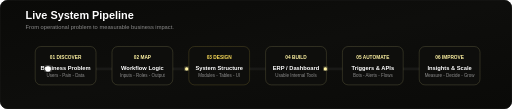
t = 0.00 s
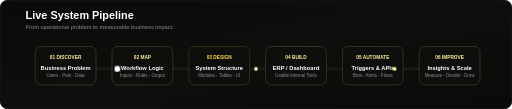
t = 1.00 s
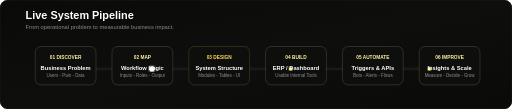
t = 1.50 s
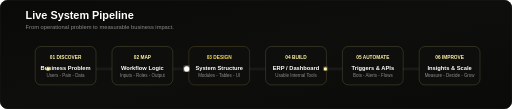
t = 2.00 s
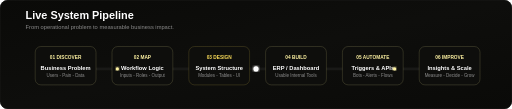
t = 3.00 s
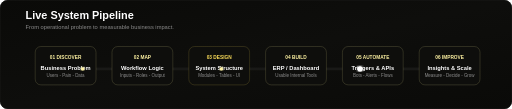
t = 4.50 s

The animated SVG that drew these frames (rendered in a browser with its animation timeline set to each time). Animation: 4 SMIL elements (animate=1,animateMotion=3); one cycle of 6.00 s, repeats indefinitely.

<svg width="1600" height="340" viewBox="0 0 1600 340" xmlns="http://www.w3.org/2000/svg">
<defs>
<linearGradient id="bg" x2="1" y2="1"><stop stop-color="#0A0A08"/><stop offset=".5" stop-color="#0E0E0C"/><stop offset="1" stop-color="#0A0A08"/></linearGradient>
<linearGradient id="ln"><stop stop-color="#FFF3A3"/><stop offset=".5" stop-color="#FFF3A3"/><stop offset="1" stop-color="#FFF3A3"/></linearGradient>
<filter id="gl"><feGaussianBlur stdDeviation="5" result="b"/><feMerge><feMergeNode in="b"/><feMergeNode in="SourceGraphic"/></feMerge></filter>
</defs>
<rect width="1600" height="340" rx="24" fill="url(#bg)"/><rect x="1" y="1" width="1598" height="338" rx="23" fill="none" stroke="#191917" stroke-width="2"/>
<text x="80" y="60" fill="#fff" font-family="Arial" font-size="34" font-weight="900">Live System Pipeline</text>
<text x="80" y="90" fill="#8B8B8B" font-family="Arial" font-size="18">From operational problem to measurable business impact.</text>
<path d="M150 215H1450" stroke="#191917" stroke-width="8" stroke-linecap="round"/><path d="M150 215H1450" stroke="url(#ln)" stroke-width="3" stroke-dasharray="12 18"><animate attributeName="stroke-dashoffset" values="0;-60" dur="2s" repeatCount="indefinite"/></path>
<g font-family="Arial">
<g transform="translate(110 145)"><rect width="190" height="120" rx="18" fill="#0E0E0C" stroke="#FFF3A3" stroke-opacity=".45"/><text x="95" y="38" text-anchor="middle" fill="#FFF3A3" font-size="15" font-weight="800">01 DISCOVER</text><text x="95" y="72" text-anchor="middle" fill="#fff" font-size="18" font-weight="700">Business Problem</text><text x="95" y="96" text-anchor="middle" fill="#8F8F8F" font-size="14">Users - Pain - Data</text></g>
<g transform="translate(350 145)"><rect width="190" height="120" rx="18" fill="#0E0E0C" stroke="#FFF3A3" stroke-opacity=".45"/><text x="95" y="38" text-anchor="middle" fill="#FFF3A3" font-size="15" font-weight="800">02 MAP</text><text x="95" y="72" text-anchor="middle" fill="#fff" font-size="18" font-weight="700">Workflow Logic</text><text x="95" y="96" text-anchor="middle" fill="#8F8F8F" font-size="14">Inputs - Roles - Output</text></g>
<g transform="translate(590 145)"><rect width="190" height="120" rx="18" fill="#0E0E0C" stroke="#FFE05A" stroke-opacity=".45"/><text x="95" y="38" text-anchor="middle" fill="#FFE05A" font-size="15" font-weight="800">03 DESIGN</text><text x="95" y="72" text-anchor="middle" fill="#fff" font-size="18" font-weight="700">System Structure</text><text x="95" y="96" text-anchor="middle" fill="#8F8F8F" font-size="14">Modules - Tables - UI</text></g>
<g transform="translate(830 145)"><rect width="190" height="120" rx="18" fill="#0E0E0C" stroke="#FFF3A3" stroke-opacity=".45"/><text x="95" y="38" text-anchor="middle" fill="#FFF3A3" font-size="15" font-weight="800">04 BUILD</text><text x="95" y="72" text-anchor="middle" fill="#fff" font-size="18" font-weight="700">ERP / Dashboard</text><text x="95" y="96" text-anchor="middle" fill="#8F8F8F" font-size="14">Usable Internal Tools</text></g>
<g transform="translate(1070 145)"><rect width="190" height="120" rx="18" fill="#0E0E0C" stroke="#FFF3A3" stroke-opacity=".45"/><text x="95" y="38" text-anchor="middle" fill="#FFF3A3" font-size="15" font-weight="800">05 AUTOMATE</text><text x="95" y="72" text-anchor="middle" fill="#fff" font-size="18" font-weight="700">Triggers &amp; APIs</text><text x="95" y="96" text-anchor="middle" fill="#8F8F8F" font-size="14">Bots - Alerts - Flows</text></g>
<g transform="translate(1310 145)"><rect width="190" height="120" rx="18" fill="#0E0E0C" stroke="#FFF3A3" stroke-opacity=".45"/><text x="95" y="38" text-anchor="middle" fill="#FFF3A3" font-size="15" font-weight="800">06 IMPROVE</text><text x="95" y="72" text-anchor="middle" fill="#fff" font-size="18" font-weight="700">Insights &amp; Scale</text><text x="95" y="96" text-anchor="middle" fill="#8F8F8F" font-size="14">Measure - Decide - Grow</text></g>
</g>
<circle r="8" fill="#fff" filter="url(#gl)"><animateMotion dur="6s" repeatCount="indefinite" path="M150 215H1450"/></circle>
<circle r="5" fill="#FFF3A3" filter="url(#gl)"><animateMotion dur="6s" begin="-2s" repeatCount="indefinite" path="M150 215H1450"/></circle>
<circle r="5" fill="#FFF3A3" filter="url(#gl)"><animateMotion dur="6s" begin="-4s" repeatCount="indefinite" path="M150 215H1450"/></circle>
</svg>
